Dataset: split_data (GitHub, mdtajuddin809/palm-Leaf-Disease-Detection). Classes: boron deficiency, healthy, kalium, nitrogen deficiency.

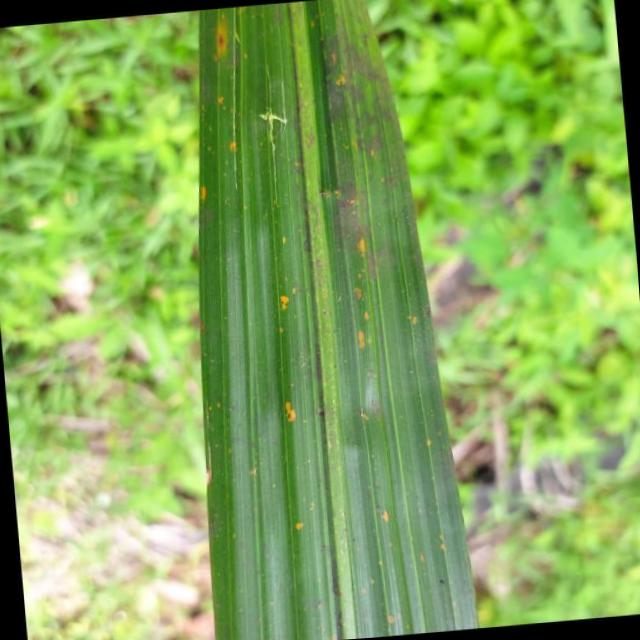
Label: kalium

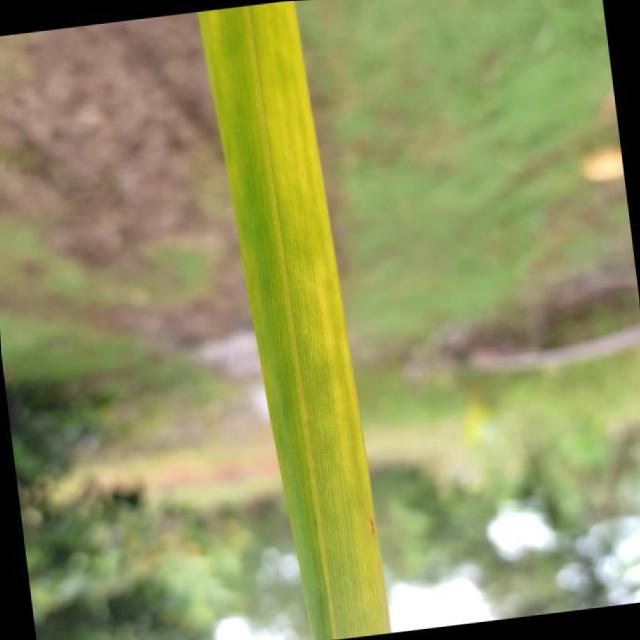
Label: nitrogen deficiency

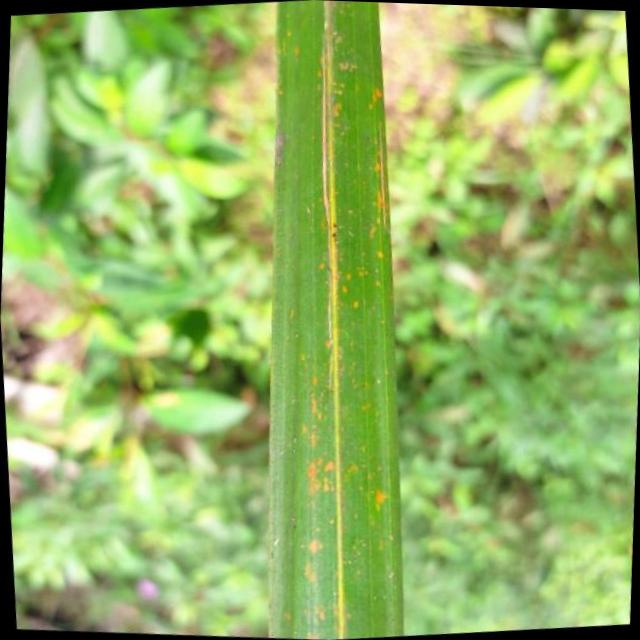
Label: kalium

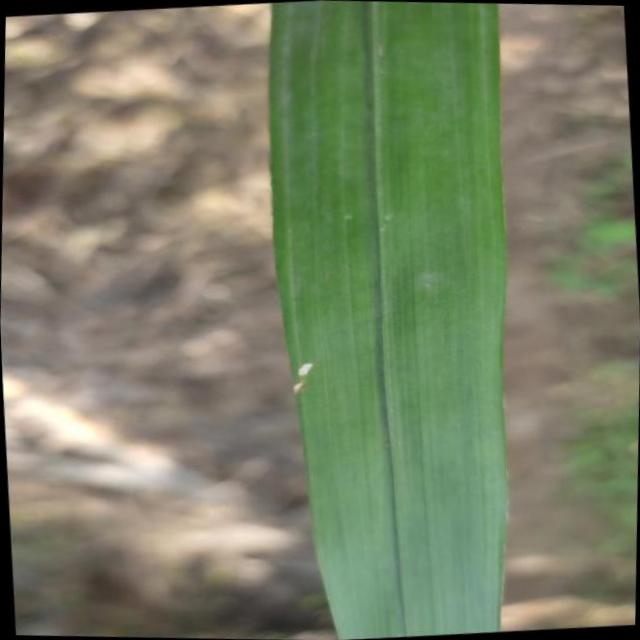
Label: healthy

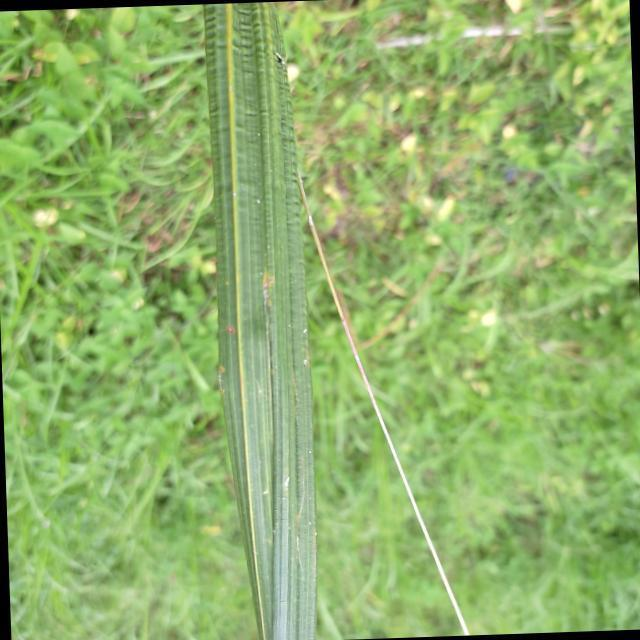
Label: boron deficiency

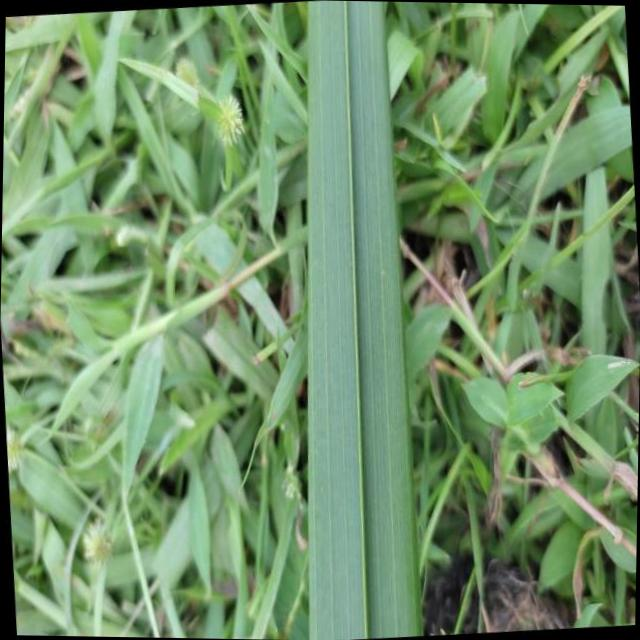
Label: healthy
